Run: headless pygame with SDL's dummy video driver; simulated clock (each Clock.tick advances the game by its frame time, no real sleeping); random seed 0; keys injected as events and as key.get_pressed() state; no mouse input.
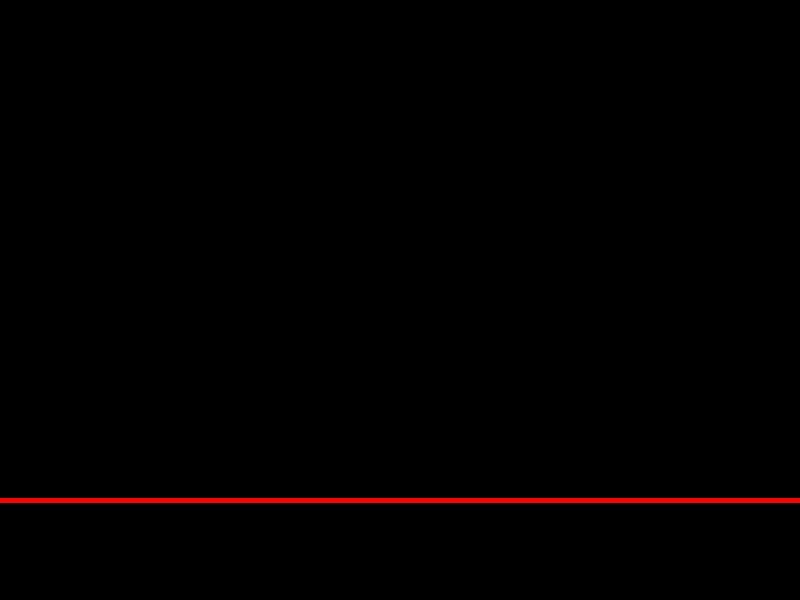
Frame 1 of 4 · flips 1–60 · no input
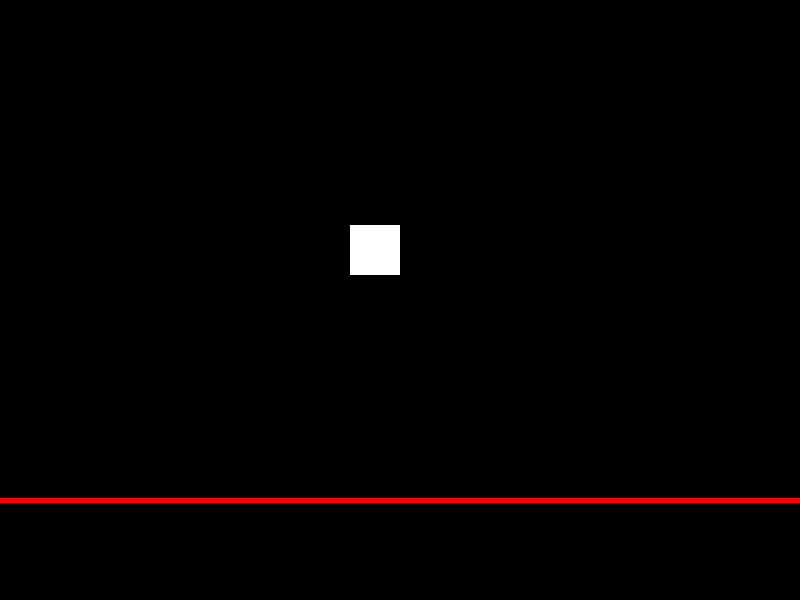
Frame 2 of 4 · flips 61–180 · tapped SPACE, RETURN · held RIGHT (→), D
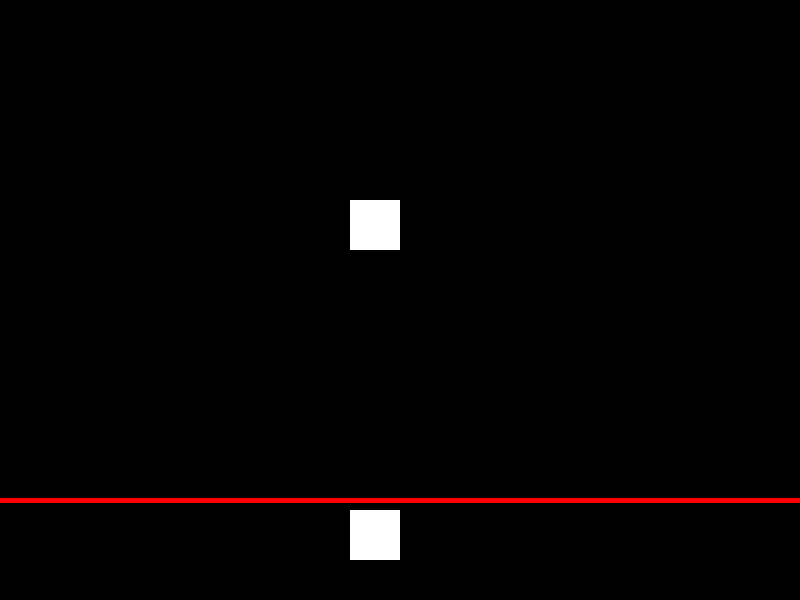
Frame 3 of 4 · flips 181–300 · held DOWN (↓), S
Frame 4 of 4 · flips 301–420 · held LEFT (←), A, UP (↑), W · screen same as frame 1, image omitted

The pygame program that drew these frames:

import pygame
from pygame.locals import *
import sys

class Note:
    def __init__(self, x, timing):
        self.timing = timing
        self.x = x
        self.y = -50
        self.speed = 5

    def update(self, current_time):
        if current_time >= self.timing:
            self.y += self.speed

    def draw(self, screen):
        pygame.draw.rect(screen, (255, 255, 255), (self.x, self.y, 50, 50))

def main():
    pygame.init()

    screen = pygame.display.set_mode((800, 600))
    pygame.display.set_caption("rhythm")

    clock = pygame.time.Clock()

    lane_x = 350
    notes = [Note(350, 2000),
             Note(350, 3000),
            Note(350, 4000)
        ]  # ノートの初期位置とタイミングを設定

    note_speed = 5

    note_time = 2000

    while True:

        for event in pygame.event.get():
            if event.type == QUIT:
                pygame.quit()
                sys.exit()
            elif event.type == KEYDOWN:
                if event.key == K_SPACE:
                    for note in notes:
                        if abs(note.y - 500) <= 50:
                            print("Perfect!")
                        if abs(note.y - 500) <= 100:
                            print("Good!")
                        else:
                            print("Miss!")


        current_time = pygame.time.get_ticks()

        for note in notes:
            if current_time >= note.timing:
                note.update(current_time)

        screen.fill((0, 0, 0))

        for note in notes:
            note.draw(screen)
        pygame.draw.line(screen, (255, 0 , 0), (0, 500), (800, 500), 5)
        pygame.display.update()

        clock.tick(60)

if __name__ == "__main__":
    main()
